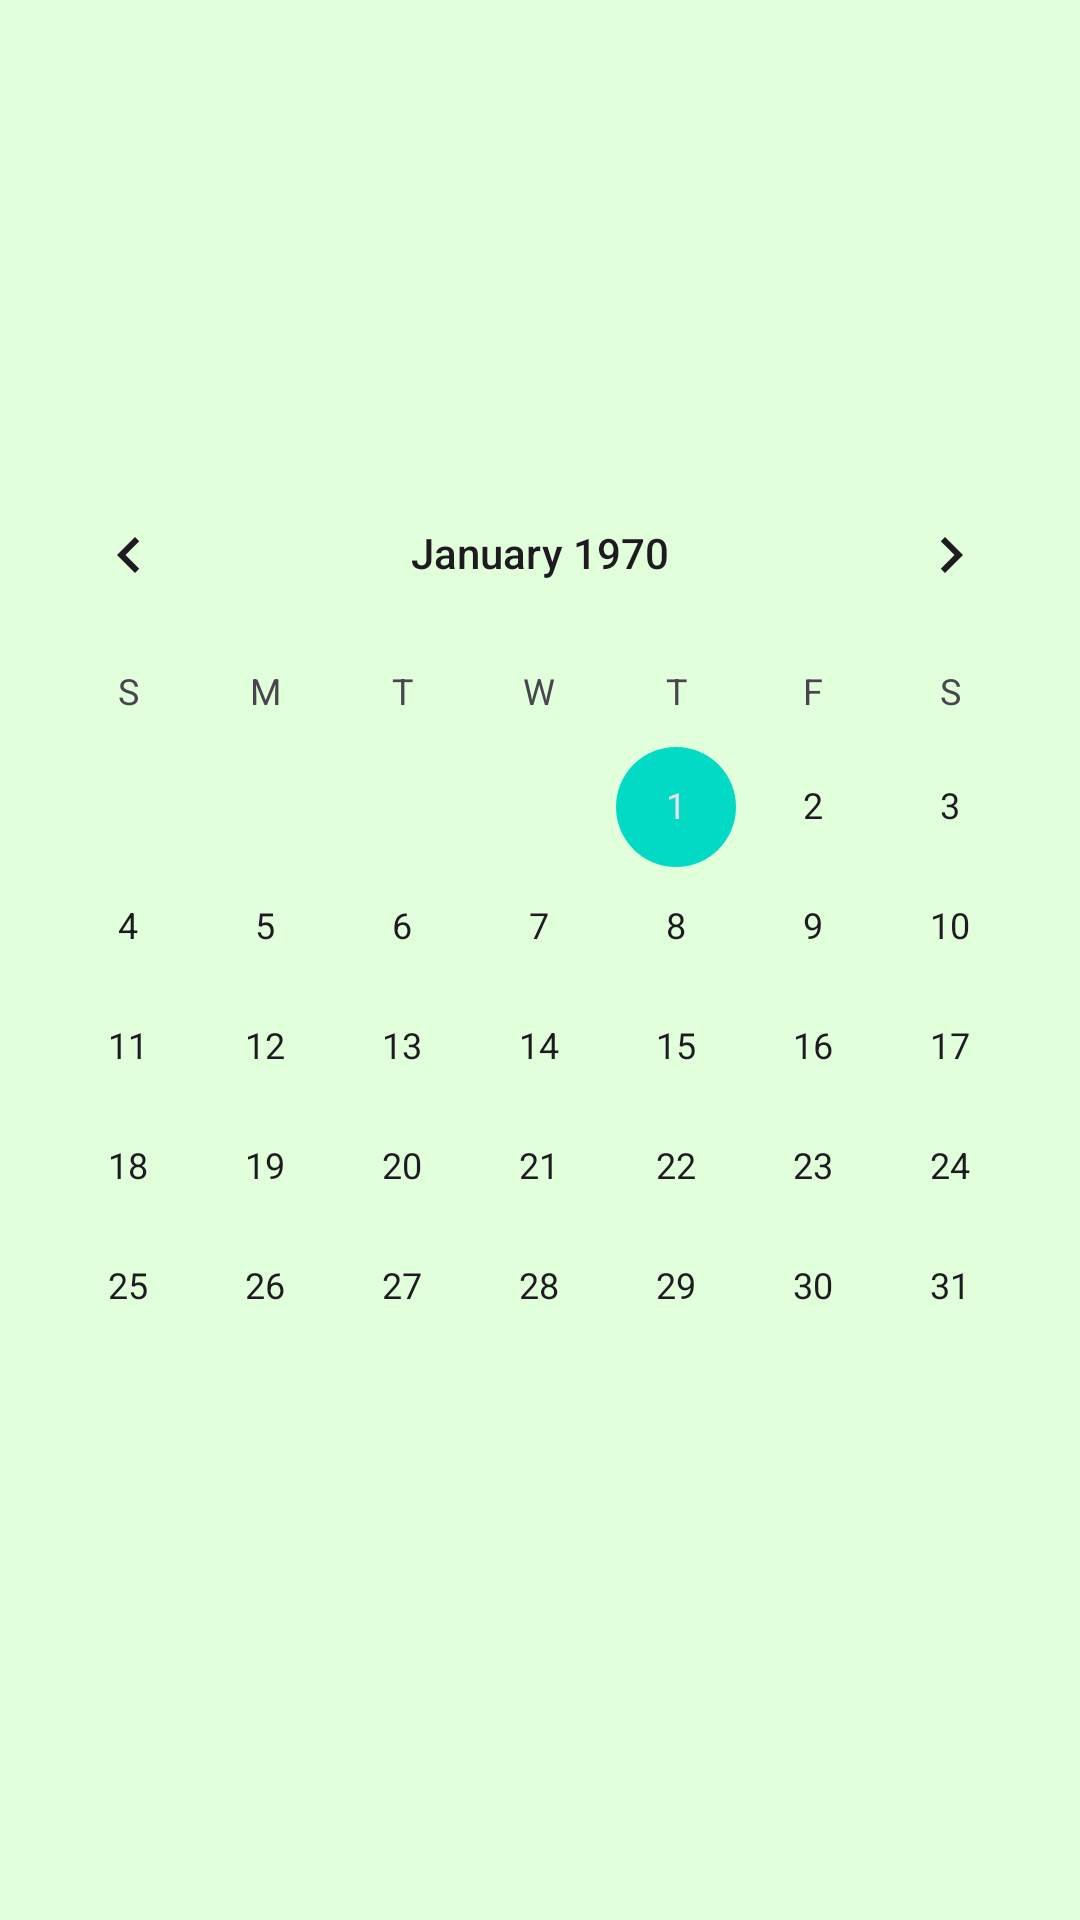

Produce the Android XML layout that renders to this screen, including the resource entries it uses.
<!-- AndroidManifest.xml: application theme Theme.MyApplication -->
<!-- res/layout/fragment_event.xml -->
<?xml version="1.0" encoding="utf-8"?>
<androidx.constraintlayout.widget.ConstraintLayout xmlns:android="http://schemas.android.com/apk/res/android"
    xmlns:app="http://schemas.android.com/apk/res-auto"
    xmlns:tools="http://schemas.android.com/tools"
    android:layout_width="match_parent"
    android:layout_height="match_parent"
    android:background="@color/event"
    tools:context=".EventFragment">

    <CalendarView
        android:id="@+id/calendarView"
        android:layout_width="match_parent"
        android:layout_height="wrap_content"
        app:layout_constraintBottom_toBottomOf="parent"
        app:layout_constraintEnd_toEndOf="parent"
        app:layout_constraintStart_toStartOf="parent"
        app:layout_constraintTop_toTopOf="parent" />


</androidx.constraintlayout.widget.ConstraintLayout>
<!-- resources referenced by this layout -->
<resources>
  <color name="event">#E0FFDA</color>
  <style name="Theme.MyApplication" parent="Base.Theme.MyApplication" />
  <style name="Base.Theme.MyApplication" parent="Theme.Material3.DayNight.NoActionBar">
          
          <item name="colorPrimary">@color/lavender</item>
          <item name="colorPrimaryVariant">@color/lavender</item>
          <item name="colorOnPrimary">@color/white</item>
          <item name="colorSecondary">@color/teal_200</item>
          <item name="colorSecondaryVariant">@color/teal_700</item>
          <item name="colorOnSecondary">@color/black</item>
  
          
          <item name="android:statusBarColor" tools:targetApi="l">?attr/colorSecondaryVariant</item>
      </style>
  <color name="lavender">#30D5C8</color>
  <color name="white">#FFFFFFFF</color>
  <color name="teal_200">#FF03DAC5</color>
  <color name="teal_700">#FF018786</color>
  <color name="black">#FF000000</color>
</resources>
